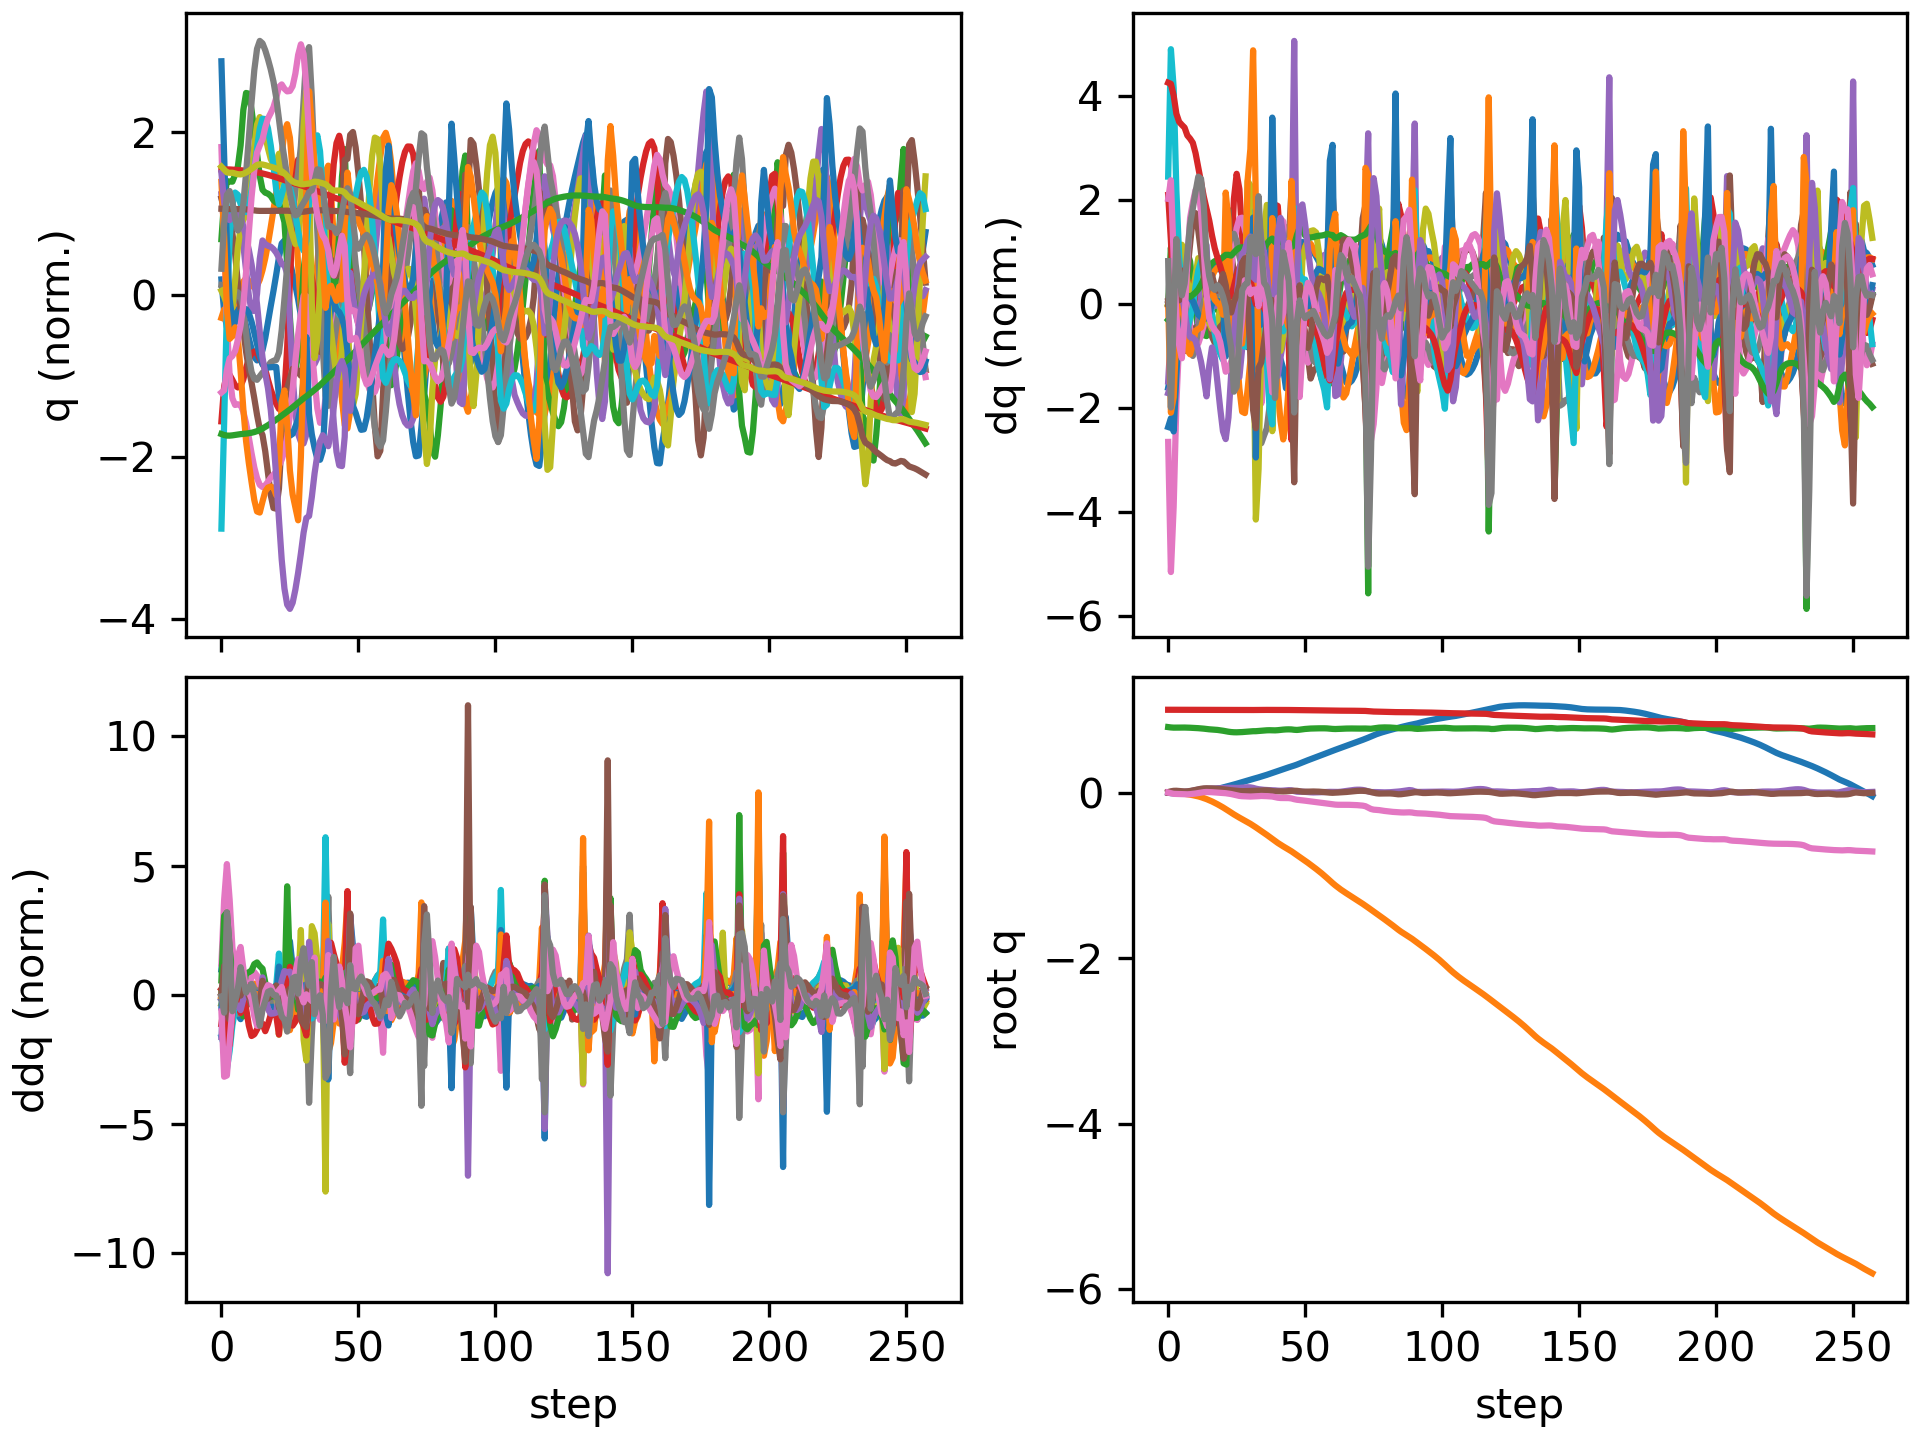

The table this chart was drawn from, first rows:
floating_base_joint_x, floating_base_joint_y, floating_base_joint_z, floating_base_joint_qw, floating_base_joint_qx, floating_base_joint_qy, floating_base_joint_qz, left_hip_pitch_joint_q, left_hip_roll_joint_q, left_hip_yaw_joint_q, left_knee_joint_q, left_ankle_pitch_joint_q, left_ankle_roll_joint_q, right_hip_pitch_joint_q, right_hip_roll_joint_q, right_hip_yaw_joint_q, right_knee_joint_q, right_ankle_pitch_joint_q, right_ankle_roll_joint_q, floating_base_joint_vx, floating_base_joint_vy, floating_base_joint_vz, floating_base_joint_wx, floating_base_joint_wy
-0.002742, 8.737507702648877e-10, 0.7906, 1, 1.597928729102787e-08, 0.005811, -4.862312507598205e-09, -0.05757, -0.0006897, -0.002978, 0.1257, -0.07618, 2.7516392895085615e-05, -0.05757, 0.0006893, 0.002978, 0.1257, -0.07618, -2.7555718382952283e-05, -0.162, -1.3815040528913289e-07, -0.2089, -6.422664153380801e-07, 0.6749
-0.007025, -0.0001993, 0.7863, 0.9999, 0.000424, 0.01495, -0.008004, -0.1205, 0.01246, 0.03442, 0.2202, -0.1384, -0.007374, -0.1832, 0.0002399, -0.0005007, 0.3821, -0.2002, -0.03311, -0.187, -0.005924, -0.1896, 0.2413, 0.7973
-0.009569, -0.0007878, 0.7841, 0.9997, 0.004181, 0.02059, -0.01584, -0.1499, 0.01166, 0.05265, 0.2539, -0.1526, -0.0127, -0.3042, -0.01311, -0.005528, 0.6541, -0.3151, -0.07721, -0.06106, -0.06559, -0.05164, 0.3522, 0.2977
-0.009785, -0.003087, 0.7838, 0.9996, 0.006283, 0.02136, -0.01685, -0.1505, 0.01069, 0.05223, 0.2515, -0.1496, -0.01886, -0.3751, -0.02431, -0.009494, 0.8238, -0.387, -0.09485, 0.02969, -0.1586, 0.01834, 0.05312, -0.09758
-0.008605, -0.006704, 0.7845, 0.9997, 0.006731, 0.01925, -0.01672, -0.1374, 0.01537, 0.05215, 0.238, -0.1427, -0.02617, -0.407, -0.02381, -0.007438, 0.9055, -0.4133, -0.09313, 0.07917, -0.1999, 0.03877, 0.02817, -0.2849
-0.006681, -0.01089, 0.785, 0.9997, 0.00766, 0.01581, -0.01866, -0.1187, 0.0222, 0.05882, 0.2234, -0.1389, -0.04111, -0.4163, -0.01368, 0.009415, 0.9357, -0.4173, -0.08783, 0.1063, -0.2155, 0.0159, 0.1629, -0.3724
-0.004689, -0.01537, 0.785, 0.9996, 0.009694, 0.01347, -0.0207, -0.1061, 0.02786, 0.0665, 0.2174, -0.1424, -0.06374, -0.4153, -0.007934, 0.02926, 0.9303, -0.4095, -0.09432, 0.09275, -0.2295, -0.01779, 0.2619, -0.1105
-0.003141, -0.02036, 0.7843, 0.9996, 0.01236, 0.01449, -0.02133, -0.1068, 0.03884, 0.08675, 0.2207, -0.1508, -0.08297, -0.4163, -0.01231, 0.0416, 0.9082, -0.4037, -0.114, 0.06642, -0.2694, -0.06041, 0.2481, 0.2682
-0.002021, -0.02592, 0.7829, 0.9995, 0.01615, 0.01883, -0.01956, -0.1231, 0.05538, 0.1207, 0.2395, -0.1754, -0.09854, -0.4259, -0.02861, 0.04647, 0.8919, -0.4003, -0.1372, 0.0551, -0.2858, -0.07969, 0.4552, 0.5492
-0.0007959, -0.03182, 0.7813, 0.9993, 0.02221, 0.02493, -0.01612, -0.1474, 0.06066, 0.137, 0.2696, -0.2238, -0.1149, -0.4416, -0.05615, 0.04921, 0.8886, -0.3994, -0.1566, 0.07404, -0.3069, -0.08114, 0.6652, 0.6515
0.0008613, -0.03849, 0.7795, 0.999, 0.02941, 0.03186, -0.01164, -0.171, 0.05671, 0.1363, 0.2947, -0.2737, -0.1278, -0.4615, -0.08347, 0.05733, 0.9049, -0.4044, -0.1698, 0.09696, -0.3599, -0.08795, 0.6957, 0.7333
0.003053, -0.04647, 0.7774, 0.9986, 0.03599, 0.03912, -0.006069, -0.1917, 0.04943, 0.1208, 0.3094, -0.3033, -0.1381, -0.4835, -0.1015, 0.07312, 0.9413, -0.4159, -0.1813, 0.1257, -0.4345, -0.1102, 0.5611, 0.7394
0.00602, -0.05599, 0.7748, 0.9981, 0.04099, 0.04552, -0.0001184, -0.2072, 0.04616, 0.1004, 0.3148, -0.3038, -0.1498, -0.5032, -0.1094, 0.09146, 0.9904, -0.4302, -0.1922, 0.1709, -0.5117, -0.1367, 0.39, 0.589
0.01003, -0.06698, 0.7716, 0.9978, 0.04418, 0.04978, 0.004712, -0.2137, 0.04915, 0.07912, 0.3105, -0.2705, -0.1623, -0.518, -0.1106, 0.1047, 1.043, -0.4455, -0.1991, 0.2261, -0.5815, -0.1729, 0.216, 0.3311
0.01521, -0.07927, 0.7677, 0.9976, 0.04553, 0.05138, 0.006633, -0.208, 0.05836, 0.0577, 0.2946, -0.2023, -0.1729, -0.5274, -0.1064, 0.1093, 1.09, -0.4606, -0.1997, 0.2832, -0.6426, -0.2162, 0.05444, 0.05002
0.02147, -0.09279, 0.7639, 0.9976, 0.04665, 0.05089, 0.005956, -0.1939, 0.07313, 0.04437, 0.2823, -0.1664, -0.1773, -0.5305, -0.1022, 0.1055, 1.114, -0.4716, -0.1931, 0.3342, -0.7038, -0.1455, 0.2114, -0.1077
0.02861, -0.1077, 0.7617, 0.9976, 0.04885, 0.04951, 0.004203, -0.1707, 0.09154, 0.04155, 0.266, -0.1735, -0.1896, -0.5282, -0.09964, 0.09769, 1.113, -0.4751, -0.1869, 0.3702, -0.78, -0.1034, 0.2216, -0.1596
0.03631, -0.124, 0.7595, 0.9976, 0.0505, 0.04771, 0.001922, -0.1398, 0.1139, 0.04066, 0.2382, -0.1767, -0.2062, -0.5231, -0.09438, 0.09017, 1.09, -0.4756, -0.1846, 0.3897, -0.8452, -0.1258, 0.1367, -0.1874
0.04424, -0.1415, 0.7564, 0.9976, 0.05148, 0.04568, -0.0001748, -0.1091, 0.1395, 0.03841, 0.2121, -0.1786, -0.2223, -0.5175, -0.09001, 0.08372, 1.05, -0.4752, -0.184, 0.3968, -0.8932, -0.1842, 0.1014, -0.2098
0.05236, -0.1598, 0.7521, 0.9977, 0.05257, 0.04325, -0.002293, -0.07971, 0.1661, 0.03432, 0.1916, -0.1833, -0.2321, -0.5133, -0.08832, 0.08024, 0.9993, -0.475, -0.1846, 0.4076, -0.9368, -0.2442, 0.1458, -0.2665
0.0608, -0.1791, 0.7468, 0.9977, 0.05428, 0.04002, -0.004946, -0.04833, 0.193, 0.03196, 0.1733, -0.1902, -0.2326, -0.509, -0.08739, 0.08169, 0.9421, -0.4748, -0.1892, 0.4274, -0.9843, -0.2967, 0.2293, -0.3633
0.06967, -0.1995, 0.7406, 0.9977, 0.0563, 0.03578, -0.008193, -0.01506, 0.2208, 0.03252, 0.1594, -0.2003, -0.2174, -0.5007, -0.07871, 0.08688, 0.9071, -0.5132, -0.172, 0.4489, -1.056, -0.3147, 0.145, -0.4609
0.07865, -0.221, 0.7348, 0.9978, 0.05676, 0.03144, -0.01253, 0.01167, 0.2521, 0.02345, 0.1611, -0.2124, -0.1802, -0.4925, -0.05247, 0.07549, 0.9307, -0.5243, -0.1329, 0.4488, -1.089, -0.2651, -0.004126, -0.4449
0.08742, -0.2428, 0.7306, 0.9979, 0.05597, 0.02782, -0.01809, 0.01744, 0.2865, 0.01332, 0.2033, -0.2145, -0.1552, -0.4806, -0.01598, 0.06163, 0.954, -0.5427, -0.126, 0.4417, -1.091, -0.1649, -0.06525, -0.3946
0.0963, -0.264, 0.7282, 0.9978, 0.05548, 0.02431, -0.02547, 0.0002768, 0.2989, -0.02713, 0.3256, -0.2316, -0.1425, -0.4603, 0.02234, 0.0503, 0.9602, -0.5568, -0.1465, 0.4704, -1.038, -0.07743, 0.01746, -0.4784
0.1058, -0.2841, 0.7276, 0.9977, 0.05556, 0.02086, -0.03416, -0.02341, 0.2781, -0.07782, 0.5007, -0.3263, -0.135, -0.4305, 0.05883, 0.04302, 0.9482, -0.5645, -0.1744, 0.4976, -0.9821, 0.01185, 0.06561, -0.4004
0.1157, -0.3032, 0.7285, 0.9974, 0.05643, 0.01817, -0.04075, -0.04708, 0.2269, -0.1153, 0.668, -0.4316, -0.1277, -0.3942, 0.08832, 0.03661, 0.9205, -0.5621, -0.1888, 0.5155, -0.9433, 0.07204, 0.1458, -0.2705
0.1261, -0.3217, 0.7304, 0.9972, 0.05877, 0.01648, -0.04414, -0.06916, 0.1569, -0.1278, 0.7823, -0.5023, -0.1274, -0.355, 0.1107, 0.03155, 0.8835, -0.5528, -0.1965, 0.5203, -0.911, 0.1109, 0.3158, -0.1119
0.1362, -0.3397, 0.7329, 0.9969, 0.06218, 0.01672, -0.04602, -0.0959, 0.08039, -0.1144, 0.8336, -0.544, -0.1303, -0.3187, 0.1319, 0.0325, 0.8432, -0.5433, -0.2044, 0.4924, -0.8959, 0.1218, 0.3501, 0.1404
0.1459, -0.358, 0.7356, 0.9966, 0.06415, 0.01811, -0.04829, -0.1272, 0.01426, -0.07651, 0.8291, -0.559, -0.1328, -0.2887, 0.1634, 0.05312, 0.8115, -0.5267, -0.1663, 0.4804, -0.9359, 0.1418, 0.03995, 0.1266
0.1554, -0.3775, 0.7387, 0.9967, 0.0623, 0.01904, -0.0485, -0.1589, -0.03263, -0.03172, 0.7822, -0.5622, -0.1228, -0.2642, 0.2165, 0.1036, 0.7955, -0.4901, -0.1038, 0.4661, -1.002, 0.1518, -0.3908, 0.05001
0.1645, -0.3982, 0.7408, 0.9971, 0.0564, 0.01995, -0.04724, -0.1787, -0.06009, -0.01016, 0.6819, -0.5451, -0.07635, -0.2649, 0.2707, 0.1254, 0.8189, -0.4359, -0.001537, 0.4418, -1.074, 0.05851, -0.8119, 0.07715
0.1734, -0.4203, 0.7411, 0.9976, 0.04693, 0.02115, -0.04666, -0.1653, -0.05174, -0.05322, 0.5524, -0.3966, -0.06887, -0.3033, 0.2795, 0.06939, 0.9128, -0.536, 0.05473, 0.4579, -1.13, 0.05227, -0.9509, 0.0792
0.1834, -0.4428, 0.7438, 0.998, 0.0402, 0.02151, -0.04359, -0.1355, -0.01081, -0.08255, 0.5145, -0.4007, -0.08862, -0.3401, 0.2209, -0.00486, 0.9859, -0.5631, 0.03405, 0.5274, -1.127, 0.1955, -0.4894, -0.03065
0.1933, -0.4653, 0.7472, 0.9982, 0.03605, 0.02337, -0.04125, -0.1008, 0.03366, -0.09726, 0.4708, -0.4074, -0.1027, -0.3815, 0.1403, -0.0382, 1.049, -0.5806, 0.0094, 0.4808, -1.134, 0.1442, -0.4453, 0.3131
0.2033, -0.4881, 0.7499, 0.9983, 0.03265, 0.02569, -0.04195, -0.0672, 0.08331, -0.088, 0.4284, -0.396, -0.11, -0.421, 0.06343, -0.02693, 1.074, -0.5947, -0.007623, 0.5092, -1.149, 0.1144, -0.2905, 0.1536
0.2141, -0.5114, 0.7518, 0.9983, 0.03043, 0.02557, -0.04372, -0.03317, 0.1335, -0.05608, 0.3988, -0.367, -0.115, -0.4411, -0.00925, 0.005054, 1.035, -0.596, -0.02518, 0.5519, -1.179, 0.07415, -0.1501, -0.142
0.2255, -0.5355, 0.7527, 0.9983, 0.02889, 0.02261, -0.04589, -0.004944, 0.181, -0.02007, 0.3971, -0.3328, -0.1087, -0.4397, -0.07318, 0.03857, 0.9384, -0.5842, -0.05028, 0.5838, -1.226, 0.006662, -0.09468, -0.4189
0.2374, -0.5601, 0.752, 0.9983, 0.02805, 0.01754, -0.04816, 0.001359, 0.2251, 0.01781, 0.4561, -0.3143, -0.0766, -0.4059, -0.1287, 0.04446, 0.7575, -0.5194, -0.07611, 0.6018, -1.235, -0.08631, 0.0298, -0.5966
0.2489, -0.5848, 0.7511, 0.9981, 0.02616, 0.01424, -0.05466, -0.02076, 0.2348, 0.001982, 0.5823, -0.3488, -0.05491, -0.3822, -0.1411, -0.006153, 0.7049, -0.3773, -0.06426, 0.5678, -1.223, 0.03387, -0.347, -0.2019
0.2599, -0.6082, 0.7532, 0.9977, 0.02285, 0.01433, -0.06227, -0.06374, 0.1938, -0.04196, 0.7219, -0.441, -0.04555, -0.3629, -0.103, -0.02165, 0.7022, -0.3748, -0.06275, 0.5564, -1.132, 0.1601, -0.278, 0.02683
0.2714, -0.6299, 0.7568, 0.9975, 0.02155, 0.01394, -0.06587, -0.1099, 0.121, -0.05378, 0.8229, -0.5218, -0.05402, -0.3308, -0.06994, -0.03614, 0.6865, -0.3899, -0.06768, 0.5965, -1.055, 0.1949, -0.005292, -0.1438
0.2832, -0.6502, 0.7603, 0.9975, 0.02302, 0.01293, -0.06589, -0.1591, 0.03003, -0.03729, 0.8784, -0.5784, -0.05805, -0.2926, -0.04674, -0.04915, 0.6623, -0.4003, -0.07184, 0.5861, -0.9897, 0.154, 0.2532, -0.07221
0.2943, -0.6696, 0.7626, 0.9974, 0.02632, 0.01399, -0.06574, -0.2202, -0.0591, 0.0029, 0.8982, -0.6051, -0.0479, -0.2643, -0.02584, -0.05022, 0.6423, -0.4033, -0.06323, 0.5331, -0.9561, 0.08581, 0.3418, 0.2485
0.3047, -0.689, 0.7634, 0.9972, 0.02889, 0.01719, -0.06703, -0.284, -0.1272, 0.05678, 0.8647, -0.6065, -0.02228, -0.2483, 0.004413, -0.03324, 0.635, -0.4109, -0.0711, 0.5073, -0.9842, -0.004818, 0.1174, 0.3862
0.3151, -0.7097, 0.7623, 0.9969, 0.02696, 0.02014, -0.07127, -0.3159, -0.1665, 0.08331, 0.7214, -0.5494, 0.02901, -0.2468, 0.04887, -0.006873, 0.6618, -0.4248, -0.0273, 0.5222, -1.089, -0.12, -0.573, 0.21
0.3258, -0.7327, 0.7582, 0.9964, 0.0168, 0.02192, -0.08036, -0.3036, -0.1718, 0.01365, 0.5085, -0.3204, 0.0297, -0.2687, 0.09587, -0.01387, 0.756, -0.4533, 0.005579, 0.5405, -1.209, -0.255, -1.365, -0.01341
0.3375, -0.7557, 0.7562, 0.9959, 0.009644, 0.02075, -0.08701, -0.2992, -0.145, -0.02497, 0.5123, -0.2294, 0.0477, -0.2864, 0.09584, -0.04812, 0.8466, -0.4962, -0.008728, 0.6342, -1.101, 0.05749, -0.08879, -0.3523
0.351, -0.7778, 0.7593, 0.9957, 0.009858, 0.01558, -0.09037, -0.2674, -0.122, -0.04072, 0.5313, -0.2733, 0.04987, -0.2845, 0.05759, -0.06754, 0.8961, -0.5255, -0.01732, 0.7063, -1.117, 0.2178, 0.1426, -0.6271
0.3648, -0.8006, 0.7639, 0.9955, 0.01008, 0.01092, -0.09409, -0.2182, -0.09325, -0.05311, 0.5173, -0.3098, 0.03828, -0.2861, 0.02434, -0.06018, 0.9293, -0.5349, -0.0189, 0.6779, -1.161, 0.2258, -0.03505, -0.3262
0.3779, -0.8242, 0.7679, 0.9951, 0.00857, 0.009823, -0.09842, -0.1701, -0.05585, -0.0631, 0.4862, -0.3306, 0.0187, -0.3049, -0.0006353, -0.04007, 0.9613, -0.5467, -0.02358, 0.6292, -1.198, 0.1798, -0.2544, 0.03129
0.3903, -0.8484, 0.771, 0.9946, 0.005792, 0.01087, -0.1027, -0.1229, -0.01284, -0.07142, 0.4441, -0.3394, -0.00495, -0.3325, -0.02284, -0.01637, 0.9843, -0.5569, -0.0278, 0.6136, -1.224, 0.1272, -0.3361, 0.1233
0.4026, -0.873, 0.7731, 0.9942, 0.002972, 0.01208, -0.1068, -0.07418, 0.03123, -0.07897, 0.3958, -0.3371, -0.03342, -0.3595, -0.0464, 0.01017, 0.9904, -0.5562, -0.0315, 0.6115, -1.236, 0.07277, -0.2604, 0.0902
0.415, -0.8978, 0.7742, 0.9938, 0.001514, 0.01259, -0.1106, -0.02841, 0.0739, -0.07642, 0.354, -0.3189, -0.07286, -0.381, -0.07555, 0.03739, 0.9739, -0.5417, -0.03707, 0.6158, -1.242, 0.04379, -0.05463, 0.01548
0.4275, -0.9229, 0.7751, 0.9933, 0.001801, 0.01205, -0.1145, 0.01317, 0.1119, -0.06649, 0.3245, -0.2902, -0.103, -0.3945, -0.1087, 0.064, 0.9322, -0.517, -0.04326, 0.623, -1.265, 0.03031, 0.117, -0.07686
0.44, -0.9487, 0.7757, 0.9929, 0.003132, 0.01054, -0.1188, 0.05037, 0.1473, -0.05321, 0.3077, -0.2489, -0.1359, -0.4001, -0.1408, 0.08558, 0.8687, -0.488, -0.04877, 0.6277, -1.312, 0.01971, 0.1942, -0.1546
0.4527, -0.9756, 0.776, 0.9923, 0.004692, 0.008361, -0.1233, 0.083, 0.1821, -0.04085, 0.3033, -0.1965, -0.1709, -0.3982, -0.1669, 0.09678, 0.7897, -0.4591, -0.054, 0.6301, -1.374, 0.002592, 0.1956, -0.2089
0.4654, -1.004, 0.7758, 0.9917, 0.006066, 0.005635, -0.128, 0.1111, 0.2162, -0.03349, 0.3106, -0.1387, -0.1934, -0.3879, -0.1832, 0.09588, 0.6979, -0.4314, -0.06186, 0.6349, -1.439, -0.03014, 0.1818, -0.2636
0.4783, -1.033, 0.7746, 0.9911, 0.007363, 0.002229, -0.1329, 0.1341, 0.2486, -0.03147, 0.3317, -0.08316, -0.1892, -0.3649, -0.1889, 0.08065, 0.5877, -0.4023, -0.07714, 0.6461, -1.491, -0.09575, 0.2085, -0.3371
0.4912, -1.063, 0.7716, 0.9905, 0.008428, -0.001361, -0.1376, 0.1491, 0.2778, -0.03924, 0.3696, -0.04047, -0.1462, -0.3336, -0.1816, 0.04943, 0.4893, -0.3475, -0.0855, 0.6382, -1.52, -0.1767, 0.0799, -0.3056
... 198 more rows
